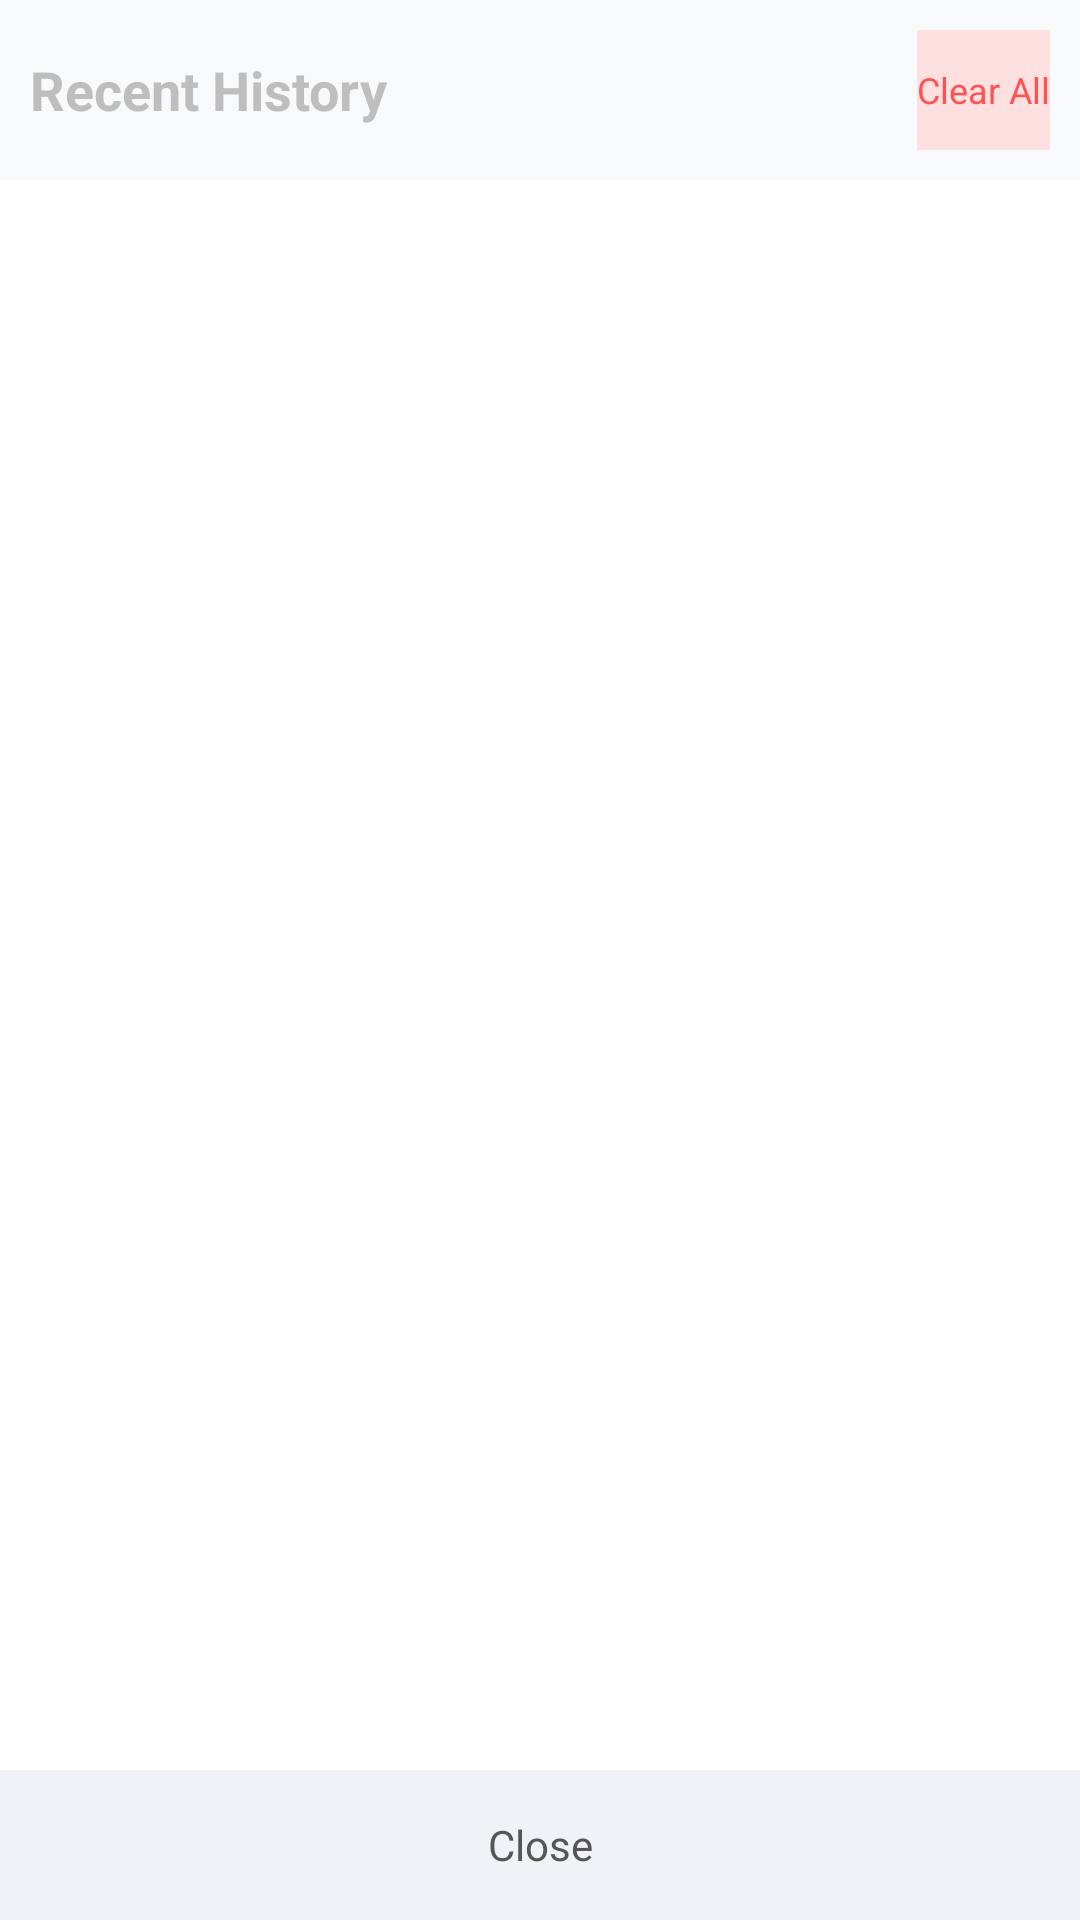

The Android layout XML behind this screen, and the referenced resources:
<!-- AndroidManifest.xml: application theme android:Theme.NoTitleBar.Fullscreen -->
<!-- res/layout/history_view.xml -->
<?xml version="1.0" encoding="utf-8"?>
<LinearLayout xmlns:android="http://schemas.android.com/apk/res/android"
    android:layout_width="match_parent"
    android:layout_height="match_parent"
    android:orientation="vertical"
    android:background="#FFFFFF">

    <RelativeLayout
        android:layout_width="match_parent"
        android:layout_height="60dp"
        android:background="#F8F9FA"
        android:padding="10dp">

        <TextView
            android:layout_width="wrap_content"
            android:layout_height="wrap_content"
            android:text="Recent History"
            android:textSize="18sp"
            android:textStyle="bold"
            android:layout_centerVertical="true"/>

        <Button
            android:id="@+id/btnClearHistory"
            android:layout_width="wrap_content"
            android:layout_height="40dp"
            android:text="Clear All"
            android:background="#FFE0E0"
            android:textColor="#FF5252"
            android:layout_alignParentRight="true"
            android:layout_centerVertical="true"
            android:textSize="12sp"/>
    </RelativeLayout>

    <ListView
        android:id="@+id/historyListView"
        android:layout_width="match_parent"
        android:layout_height="0dp"
        android:layout_weight="1"
        android:divider="#EEEEEE"
        android:dividerHeight="1dp"/>

    <Button
        android:id="@+id/btnCloseHistory"
        android:layout_width="match_parent"
        android:layout_height="50dp"
        android:text="Close"
        android:background="#F0F2F5"
        android:textColor="#555555"/>
</LinearLayout>
<!-- resources referenced by this layout -->
<resources>

</resources>
